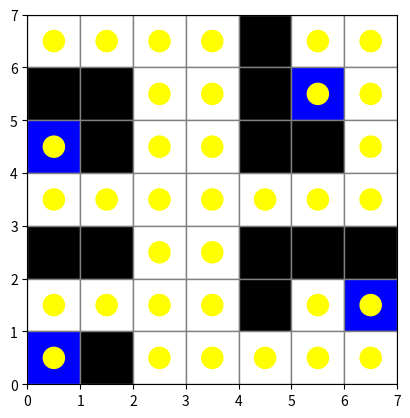

This figure's Python source:
# dfs_fire_viz.py
import matplotlib.pyplot as plt
import time

maze = [
    ['.', '.', '.', '.', '#', '.', '.'],
    ['#', '#', '.', '.', '#', 'F', '.'],
    ['F', '#', '.', '.', '#', '#', '.'],
    ['.', '.', '.', '.', '.', '.', '.'],
    ['#', '#', '.', '.', '#', '#', '#'],
    ['.', '.', '.', '.', '#', '.', 'F'],
    ['F', '#', '.', '.', '.', '.', '.']
]

ROWS, COLS = len(maze), len(maze[0])
visited = [[False]*COLS for _ in range(ROWS)]
path = []

def dfs(x, y):
    if x < 0 or x >= ROWS or y < 0 or y >= COLS:
        return
    if maze[x][y] == '#' or visited[x][y]:
        return

    visited[x][y] = True
    path.append((x, y))
    draw()

    if maze[x][y] == 'F':
        print(f"🔥 Found fire at ({x},{y}) - Extinguishing!")
        maze[x][y] = 'E'
        draw()

    time.sleep(0.3)

    for dx, dy in [(-1,0), (0,1), (1,0), (0,-1)]:
        dfs(x+dx, y+dy)

def draw():
    plt.clf()
    colors = {'#':'black', '.':'white', 'F':'red', 'E':'blue'}
    for x in range(ROWS):
        for y in range(COLS):
            color = colors.get(maze[x][y], 'white')
            plt.gca().add_patch(plt.Rectangle((y, ROWS-1-x), 1, 1, color=color, ec='gray'))

    for (x, y) in path:
        plt.gca().add_patch(plt.Circle((y+0.5, ROWS-1-x+0.5), 0.2, color='yellow'))

    plt.xlim(0, COLS)
    plt.ylim(0, ROWS)
    plt.gca().set_aspect('equal')
    plt.pause(0.1)

if __name__ == "__main__":
    print("🚀 Starting DFS Fire Visualization...")
    plt.ion()
    dfs(0, 0)
    plt.ioff()
    plt.show()
    print("✅ Done.")
